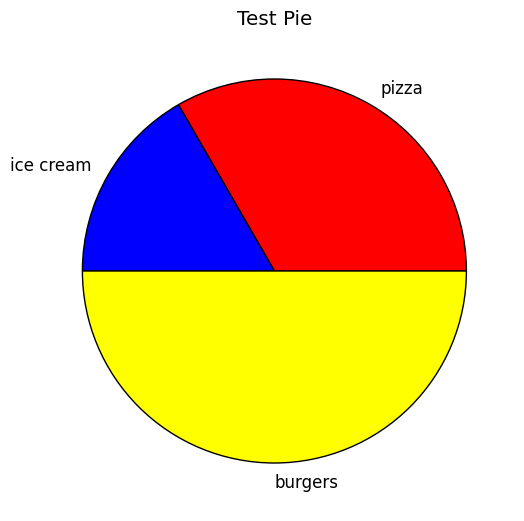

Generate this figure with matplotlib:
import matplotlib.pyplot as plt
from matplotlib import style

style.use('classic')
food = ["pizza", "ice cream", "burgers"]
sales = [20, 10, 30]
color = ["red", "blue", "yellow"]

plt.title("Test Pie")

plt.pie(sales, labels=food, colors=color)

plt.show()
